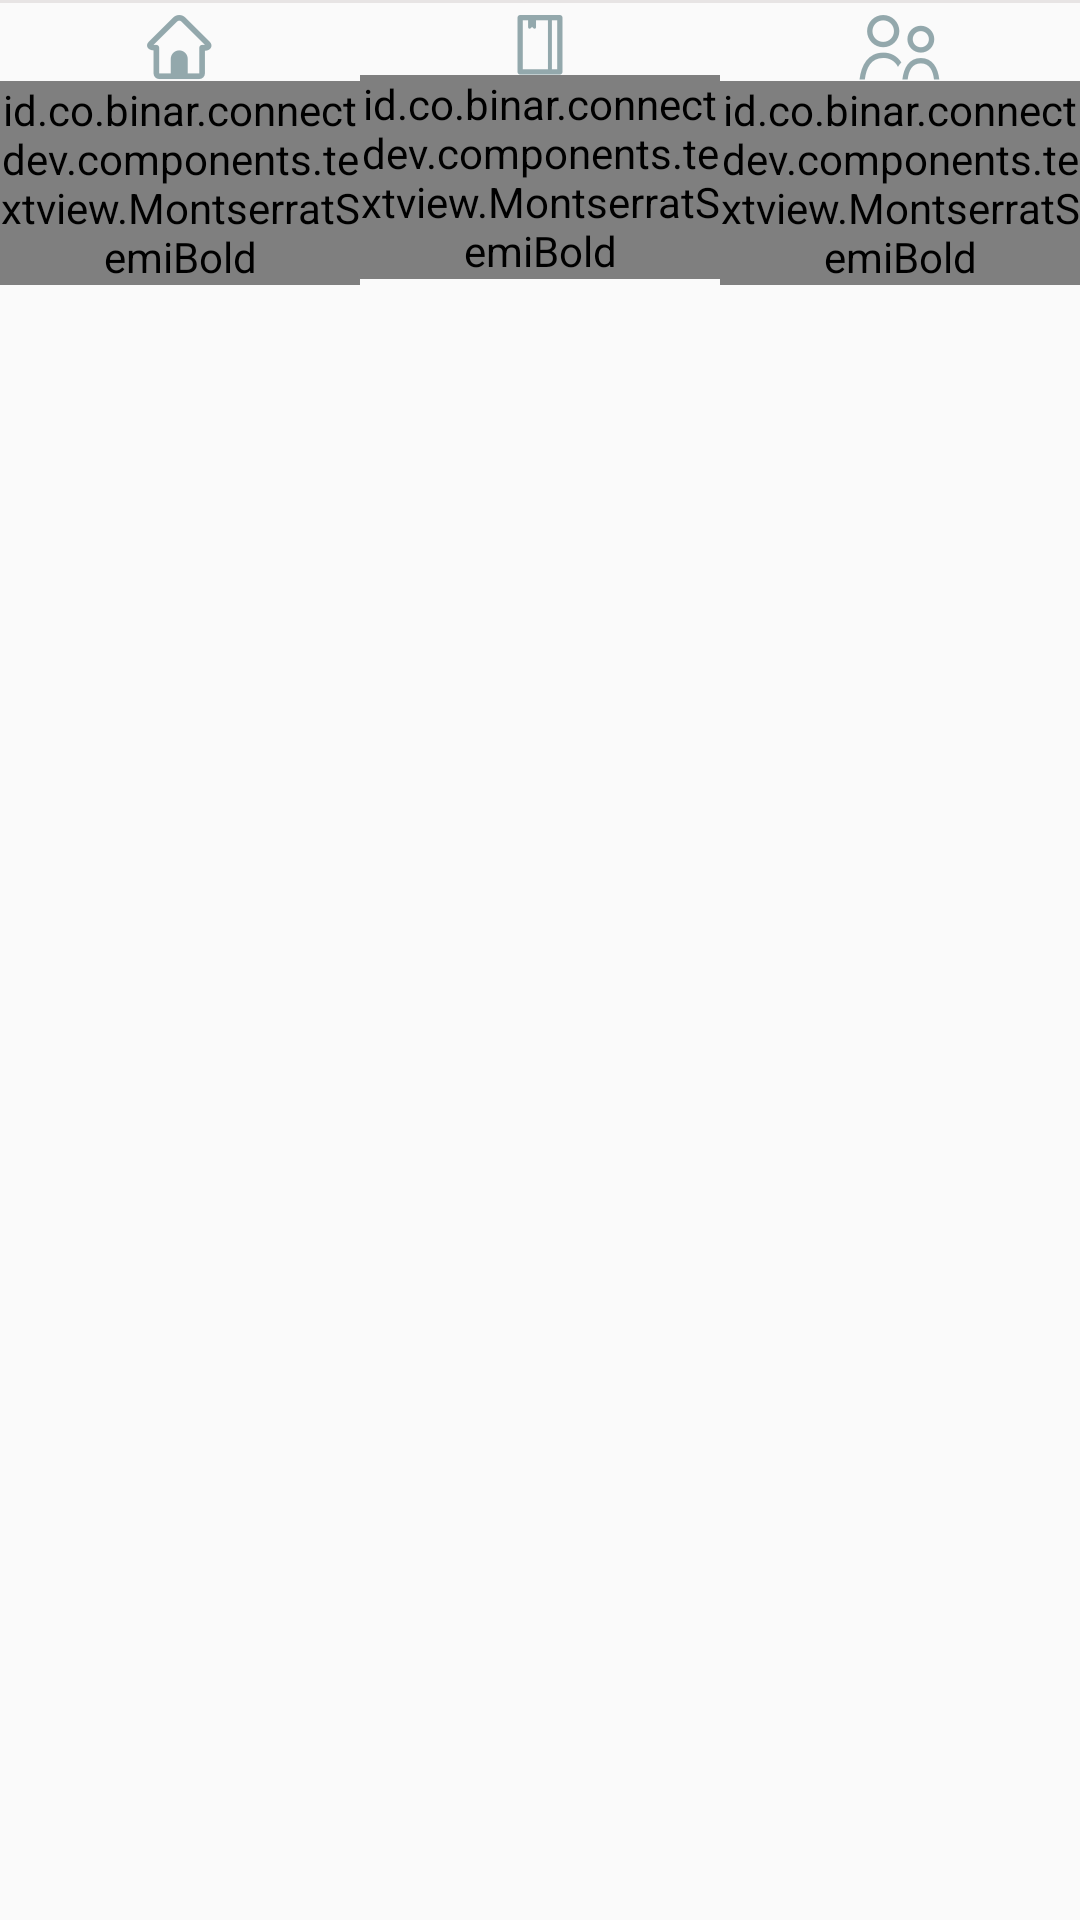

Here is an Android app screen rendered from its layout file. Give the layout XML and the strings, colors and styles it references.
<!-- AndroidManifest.xml: application theme AppTheme -->
<!-- res/layout/view_bottombar.xml -->
<?xml version="1.0" encoding="utf-8"?>
<LinearLayout xmlns:android="http://schemas.android.com/apk/res/android"
    android:layout_width="match_parent"
    android:layout_height="50dp"
    android:layout_gravity="bottom"
    android:orientation="vertical">

    <View
        android:layout_width="match_parent"
        android:layout_height="1dp"
        android:background="@color/separator" />

    <LinearLayout
        android:layout_width="match_parent"
        android:layout_height="match_parent"
        android:orientation="horizontal"
        android:paddingTop="4dp"
        android:weightSum="3">

        <LinearLayout
            android:id="@+id/button_find"
            android:layout_width="0dp"
            android:layout_height="wrap_content"
            android:layout_weight="1"
            android:clickable="true"
            android:gravity="center"
            android:orientation="vertical"
            android:weightSum="2">

            <ImageView
                android:id="@+id/image_find"
                android:layout_width="wrap_content"
                android:layout_height="wrap_content"
                android:src="@drawable/ic_find" />

            <id.co.binar.connectdev.components.textview.MontserratSemiBold
                android:id="@+id/text_find"
                android:layout_width="wrap_content"
                android:layout_height="wrap_content"
                android:text="Find"
                android:textColor="@color/bottomBarText"
                android:textSize="12sp" />
        </LinearLayout>

        <LinearLayout
            android:id="@+id/button_meetup"
            android:layout_width="0dp"
            android:layout_height="wrap_content"
            android:layout_weight="1"
            android:clickable="true"
            android:gravity="center"
            android:orientation="vertical"
            android:weightSum="2">

            <ImageView
                android:id="@+id/image_meetup"
                android:layout_width="wrap_content"
                android:layout_height="wrap_content"
                android:src="@drawable/ic_meetup" />

            <id.co.binar.connectdev.components.textview.MontserratSemiBold
                android:id="@+id/text_meetup"
                android:layout_width="wrap_content"
                android:layout_height="wrap_content"
                android:text="Meetup"
                android:textColor="@color/bottomBarText"
                android:textSize="12sp" />
        </LinearLayout>

        <LinearLayout
            android:id="@+id/button_chat"
            android:layout_width="0dp"
            android:layout_height="wrap_content"
            android:layout_weight="1"
            android:clickable="true"
            android:gravity="center"
            android:orientation="vertical"
            android:visibility="gone"
            android:weightSum="2">

            <ImageView
                android:id="@+id/image_chat"
                android:layout_width="wrap_content"
                android:layout_height="wrap_content"
                android:src="@drawable/ic_chat" />

            <id.co.binar.connectdev.components.textview.MontserratSemiBold
                android:id="@+id/text_chat"
                android:layout_width="wrap_content"
                android:layout_height="wrap_content"
                android:text="Chat"
                android:textColor="@color/bottomBarText"
                android:textSize="12sp" />
        </LinearLayout>

        <LinearLayout
            android:id="@+id/button_friend"
            android:layout_width="0dp"
            android:layout_height="wrap_content"
            android:layout_weight="1"
            android:clickable="true"
            android:gravity="center"
            android:orientation="vertical"
            android:weightSum="2">

            <ImageView
                android:id="@+id/image_friend"
                android:layout_width="wrap_content"
                android:layout_height="wrap_content"
                android:src="@drawable/ic_friend" />

            <id.co.binar.connectdev.components.textview.MontserratSemiBold
                android:id="@+id/text_friend"
                android:layout_width="wrap_content"
                android:layout_height="wrap_content"
                android:text="Friend"
                android:textColor="@color/bottomBarText"
                android:textSize="12sp" />
        </LinearLayout>
    </LinearLayout>
</LinearLayout>
<!-- resources referenced by this layout -->
<resources>
  <color name="bottomBarText">@color/gray_0</color>
  <color name="separator">@color/gray_1</color>
  <!-- drawable ic_chat: png bitmap (drawable-hdpi, 1267 bytes) -->
  <!-- drawable ic_find: png bitmap (drawable-hdpi, 1160 bytes) -->
  <!-- drawable ic_friend: png bitmap (drawable-hdpi, 2025 bytes) -->
  <!-- drawable ic_meetup: png bitmap (drawable-hdpi, 422 bytes) -->
  <style name="AppTheme" parent="Theme.AppCompat.Light.NoActionBar">
          
          <item name="colorPrimary">@color/colorPrimary</item>
          <item name="colorPrimaryDark">@color/colorPrimaryDark</item>
          <item name="colorAccent">@color/colorAccent</item>
      </style>
  <color name="gray_0">#93a8ac</color>
  <color name="gray_1">#e7e4e4</color>
  <color name="colorPrimary">@color/white_0</color>
  <color name="colorPrimaryDark">@color/gray_0</color>
  <color name="colorAccent">#FF4081</color>
  <color name="white_0">#fff</color>
</resources>
